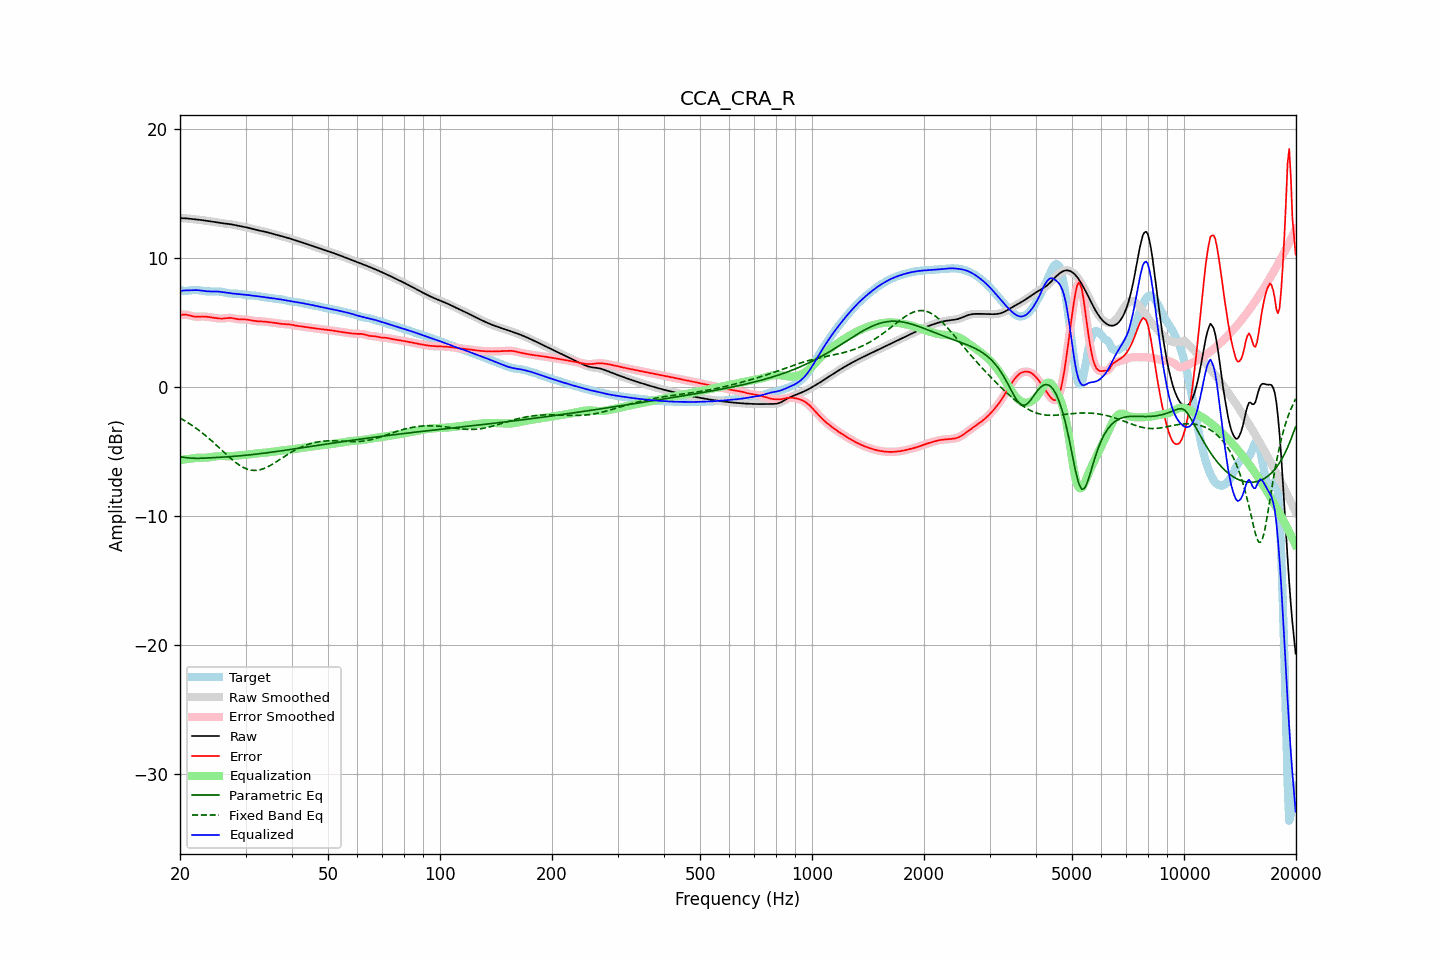

Data behind this chart, as committed beside it:
frequency, raw, error, smoothed, error_smoothed, equalization, parametric_eq, fixed_band_eq, equalized_raw, equalized_smoothed, target
20.00, 13.11, 5.60, 13.11, 5.60, -5.64, -5.40, -2.39, 7.46, 7.46, 7.50
20.20, 13.10, 5.61, 13.10, 5.62, -5.63, -5.41, -2.46, 7.48, 7.48, 7.49
20.40, 13.10, 5.62, 13.10, 5.63, -5.61, -5.43, -2.53, 7.49, 7.49, 7.48
20.61, 13.09, 5.63, 13.09, 5.62, -5.59, -5.45, -2.61, 7.50, 7.50, 7.46
20.81, 13.08, 5.62, 13.08, 5.61, -5.58, -5.46, -2.68, 7.50, 7.50, 7.47
21.02, 13.07, 5.59, 13.07, 5.59, -5.56, -5.48, -2.76, 7.51, 7.51, 7.48
21.23, 13.05, 5.56, 13.05, 5.56, -5.55, -5.49, -2.84, 7.51, 7.51, 7.50
21.44, 13.04, 5.53, 13.04, 5.53, -5.53, -5.50, -2.92, 7.51, 7.51, 7.52
21.66, 13.03, 5.50, 13.03, 5.50, -5.51, -5.51, -3.00, 7.52, 7.52, 7.53
21.87, 13.02, 5.47, 13.02, 5.48, -5.49, -5.51, -3.09, 7.52, 7.52, 7.54
22.09, 13.00, 5.46, 13.00, 5.46, -5.48, -5.51, -3.18, 7.52, 7.52, 7.54
22.31, 12.99, 5.46, 12.99, 5.46, -5.47, -5.51, -3.27, 7.52, 7.52, 7.53
22.54, 12.98, 5.47, 12.98, 5.47, -5.47, -5.51, -3.36, 7.51, 7.51, 7.51
22.76, 12.96, 5.47, 12.96, 5.47, -5.47, -5.51, -3.46, 7.49, 7.49, 7.49
22.99, 12.94, 5.48, 12.94, 5.48, -5.47, -5.50, -3.56, 7.47, 7.47, 7.46
23.22, 12.92, 5.48, 12.92, 5.48, -5.47, -5.50, -3.66, 7.46, 7.46, 7.45
23.45, 12.90, 5.47, 12.90, 5.47, -5.46, -5.49, -3.76, 7.44, 7.44, 7.43
23.69, 12.88, 5.46, 12.88, 5.46, -5.45, -5.49, -3.87, 7.43, 7.43, 7.43
23.92, 12.86, 5.44, 12.86, 5.44, -5.44, -5.48, -3.97, 7.42, 7.42, 7.42
24.16, 12.84, 5.42, 12.84, 5.42, -5.42, -5.47, -4.08, 7.42, 7.42, 7.42
24.40, 12.82, 5.40, 12.82, 5.40, -5.40, -5.47, -4.19, 7.42, 7.42, 7.42
24.65, 12.80, 5.38, 12.80, 5.38, -5.38, -5.46, -4.31, 7.42, 7.42, 7.42
24.89, 12.78, 5.36, 12.78, 5.36, -5.36, -5.45, -4.42, 7.42, 7.42, 7.42
25.14, 12.76, 5.34, 12.76, 5.34, -5.35, -5.45, -4.53, 7.42, 7.42, 7.42
25.39, 12.74, 5.33, 12.74, 5.33, -5.34, -5.44, -4.65, 7.41, 7.41, 7.41
25.65, 12.73, 5.32, 12.73, 5.32, -5.33, -5.43, -4.77, 7.39, 7.39, 7.41
25.91, 12.71, 5.32, 12.71, 5.32, -5.33, -5.42, -4.88, 7.38, 7.38, 7.39
26.16, 12.69, 5.32, 12.69, 5.33, -5.34, -5.42, -5.00, 7.36, 7.36, 7.37
26.43, 12.68, 5.34, 12.68, 5.34, -5.34, -5.41, -5.12, 7.34, 7.34, 7.34
26.69, 12.67, 5.35, 12.67, 5.35, -5.35, -5.40, -5.23, 7.32, 7.32, 7.31
26.96, 12.65, 5.37, 12.65, 5.37, -5.35, -5.39, -5.34, 7.30, 7.30, 7.28
27.23, 12.64, 5.37, 12.64, 5.37, -5.35, -5.38, -5.46, 7.29, 7.28, 7.26
27.50, 12.62, 5.36, 12.62, 5.36, -5.35, -5.37, -5.56, 7.27, 7.27, 7.25
27.77, 12.59, 5.34, 12.59, 5.34, -5.33, -5.36, -5.67, 7.26, 7.26, 7.25
28.05, 12.57, 5.32, 12.57, 5.32, -5.32, -5.35, -5.77, 7.25, 7.25, 7.25
28.33, 12.54, 5.29, 12.54, 5.29, -5.30, -5.34, -5.87, 7.23, 7.23, 7.25
28.62, 12.51, 5.27, 12.51, 5.27, -5.29, -5.33, -5.96, 7.22, 7.22, 7.24
28.90, 12.49, 5.26, 12.49, 5.26, -5.27, -5.32, -6.04, 7.21, 7.21, 7.23
29.19, 12.46, 5.25, 12.46, 5.25, -5.26, -5.31, -6.12, 7.20, 7.20, 7.21
29.48, 12.44, 5.25, 12.44, 5.25, -5.25, -5.30, -6.19, 7.19, 7.19, 7.19
29.78, 12.42, 5.25, 12.42, 5.25, -5.24, -5.29, -6.26, 7.17, 7.17, 7.17
30.08, 12.39, 5.25, 12.39, 5.25, -5.23, -5.27, -6.31, 7.16, 7.16, 7.15
30.38, 12.37, 5.23, 12.37, 5.23, -5.22, -5.26, -6.36, 7.15, 7.15, 7.13
30.68, 12.34, 5.21, 12.34, 5.21, -5.21, -5.25, -6.39, 7.13, 7.13, 7.12
30.99, 12.30, 5.19, 12.31, 5.19, -5.19, -5.23, -6.42, 7.12, 7.12, 7.12
31.30, 12.27, 5.16, 12.27, 5.16, -5.17, -5.22, -6.44, 7.10, 7.10, 7.11
31.61, 12.24, 5.14, 12.24, 5.14, -5.15, -5.21, -6.45, 7.09, 7.09, 7.10
31.93, 12.21, 5.12, 12.21, 5.12, -5.14, -5.19, -6.45, 7.07, 7.07, 7.08
32.24, 12.18, 5.11, 12.18, 5.11, -5.12, -5.18, -6.44, 7.06, 7.06, 7.06
32.57, 12.15, 5.11, 12.15, 5.11, -5.11, -5.16, -6.42, 7.04, 7.04, 7.04
32.89, 12.13, 5.11, 12.12, 5.11, -5.10, -5.15, -6.39, 7.02, 7.02, 7.02
33.22, 12.10, 5.10, 12.10, 5.10, -5.09, -5.13, -6.35, 7.01, 7.01, 7.00
33.55, 12.07, 5.09, 12.07, 5.09, -5.08, -5.12, -6.31, 6.99, 6.99, 6.98
33.89, 12.04, 5.08, 12.04, 5.08, -5.07, -5.10, -6.26, 6.97, 6.97, 6.96
34.23, 12.01, 5.06, 12.01, 5.06, -5.06, -5.08, -6.21, 6.95, 6.95, 6.95
34.57, 11.98, 5.04, 11.98, 5.04, -5.05, -5.07, -6.14, 6.93, 6.93, 6.94
34.92, 11.95, 5.03, 11.95, 5.03, -5.03, -5.05, -6.08, 6.92, 6.92, 6.92
35.27, 11.91, 5.01, 11.91, 5.01, -5.01, -5.04, -6.01, 6.90, 6.90, 6.90
35.62, 11.88, 5.00, 11.88, 5.00, -5.00, -5.02, -5.93, 6.88, 6.88, 6.88
35.97, 11.85, 4.98, 11.85, 4.98, -4.98, -5.00, -5.85, 6.87, 6.87, 6.86
... 635 more rows
